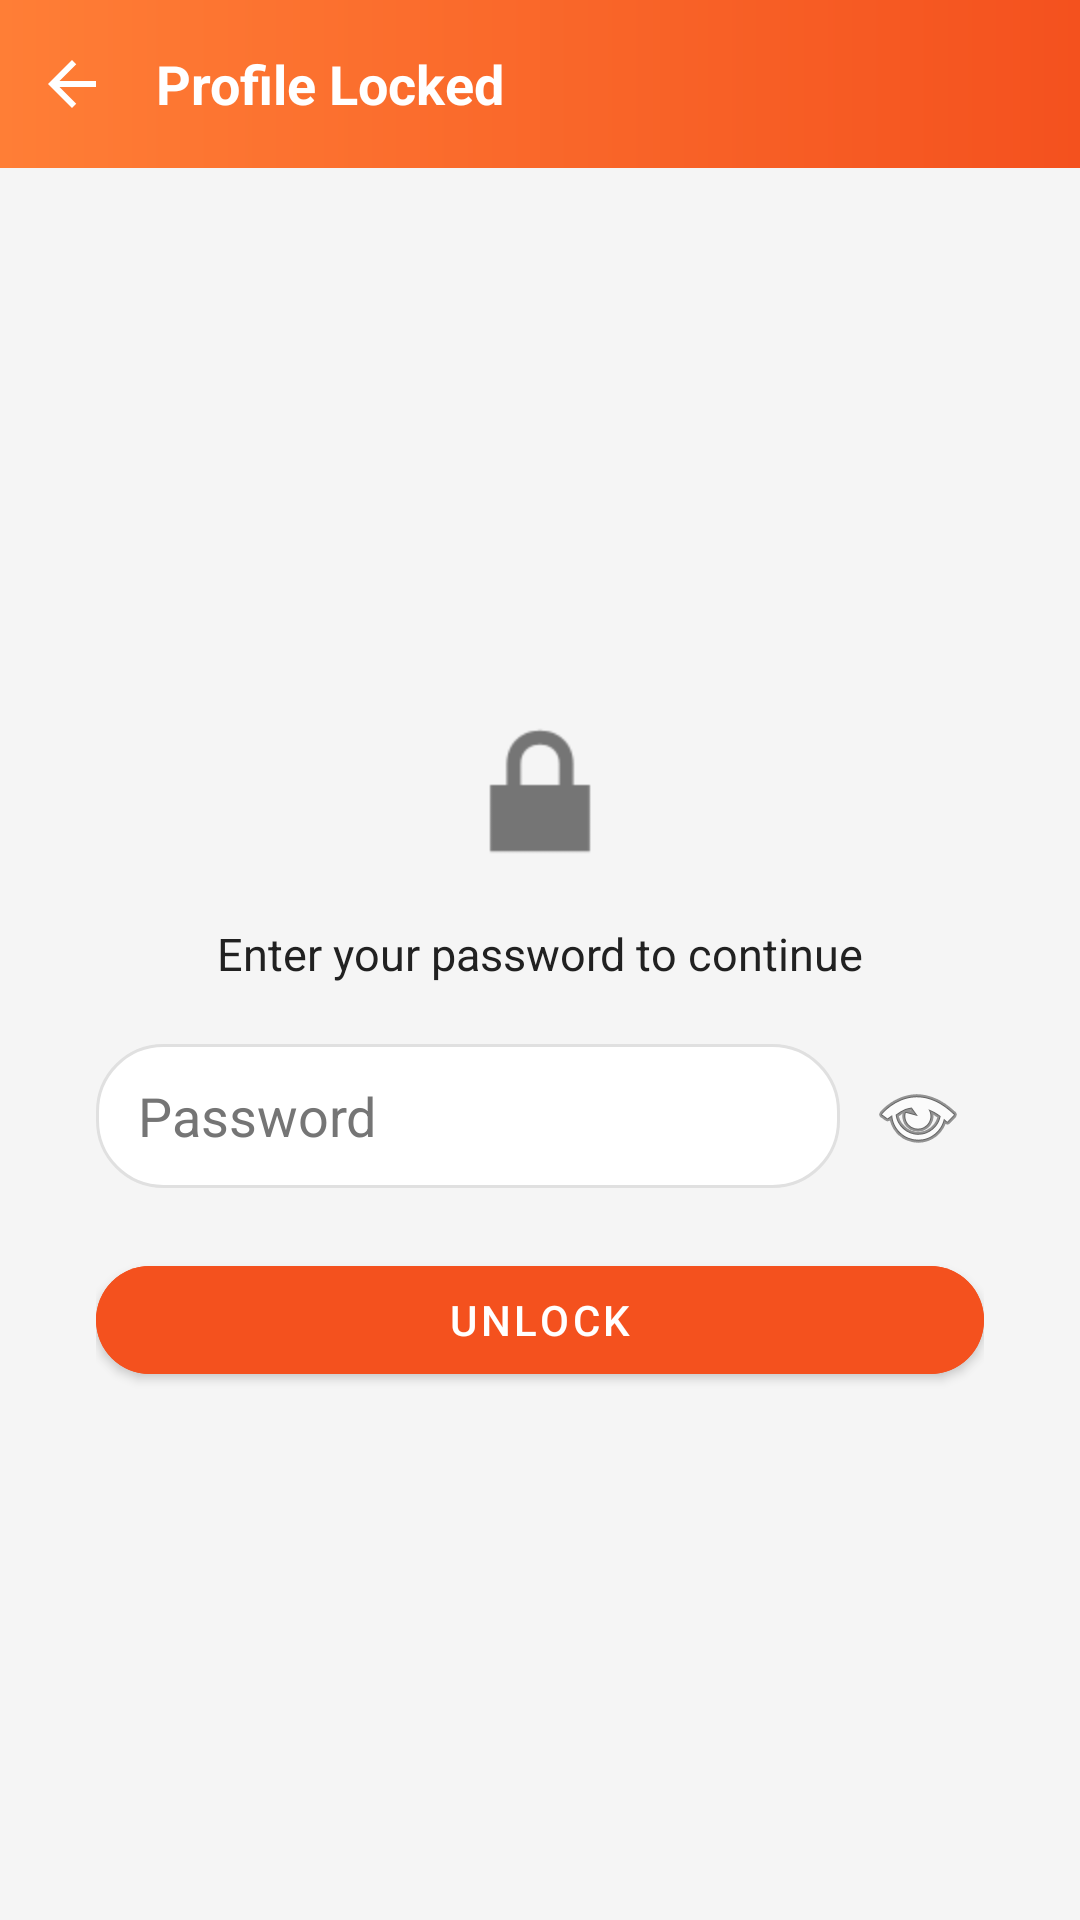

Write the Android layout XML for this screen, with the resource values it uses.
<!-- AndroidManifest.xml: application theme Theme.KashTrack -->
<!-- res/layout/activity_profile_gate.xml -->
<?xml version="1.0" encoding="utf-8"?>
<LinearLayout xmlns:android="http://schemas.android.com/apk/res/android"
    xmlns:app="http://schemas.android.com/apk/res-auto"
    android:layout_width="match_parent"
    android:layout_height="match_parent"
    android:background="@color/bg_light"
    android:orientation="vertical">

    <LinearLayout
        android:layout_width="match_parent"
        android:layout_height="56dp"
        android:background="@drawable/bg_header_gradient"
        android:gravity="center_vertical"
        android:orientation="horizontal"
        android:paddingStart="4dp">

        <ImageButton
            android:id="@+id/btnGateBack"
            android:layout_width="40dp"
            android:layout_height="40dp"
            android:background="?attr/selectableItemBackgroundBorderless"
            android:src="@drawable/ic_back"
            app:tint="@android:color/white" />

        <TextView
            android:layout_width="wrap_content"
            android:layout_height="wrap_content"
            android:paddingStart="8dp"
            android:text="Profile Locked"
            android:textColor="@android:color/white"
            android:textSize="18sp"
            android:textStyle="bold" />
    </LinearLayout>

    <LinearLayout
        android:layout_width="match_parent"
        android:layout_height="0dp"
        android:layout_weight="1"
        android:gravity="center"
        android:orientation="vertical"
        android:paddingStart="32dp"
        android:paddingEnd="32dp">

        <ImageView
            android:layout_width="64dp"
            android:layout_height="64dp"
            android:src="@android:drawable/ic_lock_lock"
            app:tint="@color/text_gray" />

        <TextView
            android:layout_width="wrap_content"
            android:layout_height="wrap_content"
            android:layout_marginTop="12dp"
            android:text="Enter your password to continue"
            android:textColor="@color/text_dark"
            android:textSize="15sp" />

        <LinearLayout
            android:layout_width="match_parent"
            android:layout_height="wrap_content"
            android:layout_marginTop="20dp"
            android:gravity="center_vertical"
            android:orientation="horizontal">

            <EditText
                android:id="@+id/etGatePassword"
                android:layout_width="0dp"
                android:layout_height="48dp"
                android:layout_weight="1"
                android:background="@drawable/bg_search_rounded"
                android:hint="Password"
                android:inputType="textPassword"
                android:paddingStart="14dp"
                android:paddingEnd="14dp"
                android:singleLine="true"
                android:textColor="@color/text_dark"
                android:textColorHint="@color/text_gray" />

            <ImageButton
                android:id="@+id/btnTogglePassword"
                android:layout_width="44dp"
                android:layout_height="44dp"
                android:layout_marginStart="4dp"
                android:background="?attr/selectableItemBackgroundBorderless"
                android:src="@android:drawable/ic_menu_view" />
        </LinearLayout>

        <TextView
            android:id="@+id/tvGateError"
            android:layout_width="match_parent"
            android:layout_height="wrap_content"
            android:layout_marginTop="8dp"
            android:text="Incorrect password"
            android:textColor="@color/red_out"
            android:textSize="13sp"
            android:visibility="gone" />

        <com.google.android.material.button.MaterialButton
            android:id="@+id/btnUnlock"
            android:layout_width="match_parent"
            android:layout_height="48dp"
            android:layout_marginTop="20dp"
            android:backgroundTint="@color/header_orange_end"
            android:text="UNLOCK"
            android:textColor="@android:color/white"
            app:cornerRadius="24dp" />
    </LinearLayout>

</LinearLayout>
<!-- resources referenced by this layout -->
<resources>
  <color name="bg_light">#F5F5F5</color>
  <color name="header_orange_end">#F4511E</color>
  <color name="red_out">#E53935</color>
  <color name="text_dark">#212121</color>
  <color name="text_gray">#757575</color>
  <!-- drawable bg_header_gradient (drawable) -->
  <?xml version="1.0" encoding="utf-8"?>
  <shape xmlns:android="http://schemas.android.com/apk/res/android">
      <gradient
          android:angle="0"
          android:startColor="@color/header_orange_start"
          android:endColor="@color/header_orange_end" />
  </shape>
  <!-- drawable bg_search_rounded (drawable) -->
  <?xml version="1.0" encoding="utf-8"?>
  <shape xmlns:android="http://schemas.android.com/apk/res/android">
      <solid android:color="@android:color/white" />
      <stroke
          android:width="1dp"
          android:color="@color/divider" />
      <corners android:radius="22dp" />
  </shape>
  <!-- drawable ic_back (drawable) -->
  <?xml version="1.0" encoding="utf-8"?>
  <vector xmlns:android="http://schemas.android.com/apk/res/android"
      android:width="24dp"
      android:height="24dp"
      android:viewportWidth="24"
      android:viewportHeight="24">
      <path
          android:fillColor="@android:color/white"
          android:pathData="M20,11H7.83l5.59,-5.59L12,4l-8,8l8,8l1.41,-1.41L7.83,13H20V11z" />
  </vector>
  <style name="Theme.KashTrack" parent="Theme.MaterialComponents.DayNight.DarkActionBar">
          
          <item name="colorPrimary">@color/purple_500</item>
          <item name="colorPrimaryVariant">@color/purple_700</item>
          <item name="colorOnPrimary">@color/white</item>
          
          <item name="colorSecondary">@color/teal_200</item>
          <item name="colorSecondaryVariant">@color/teal_700</item>
          <item name="colorOnSecondary">@color/black</item>
          
          <item name="android:statusBarColor">?attr/colorPrimaryVariant</item>
          
      </style>
  <color name="header_orange_start">#FF7E36</color>
  <color name="divider">#E0E0E0</color>
  <color name="purple_500">#FF6200EE</color>
  <color name="purple_700">#FF3700B3</color>
  <color name="white">#FFFFFFFF</color>
  <color name="teal_200">#FF03DAC5</color>
  <color name="teal_700">#FF018786</color>
  <color name="black">#FF000000</color>
</resources>
